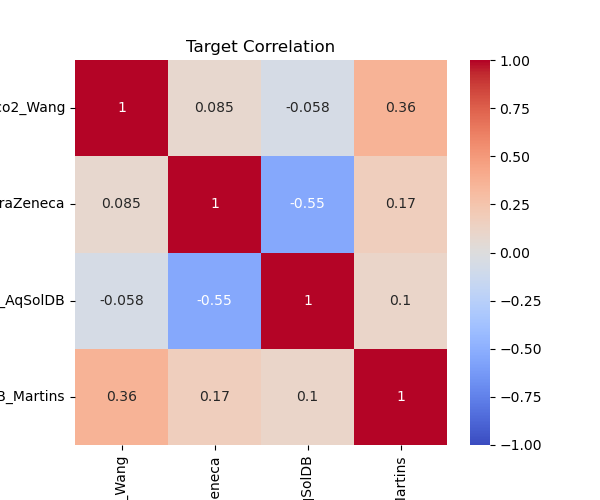

Values plotted in this chart, from the file beside it:
, Caco2_Wang, Lipophilicity_AstraZeneca, Solubility_AqSolDB, BBB_Martins
Caco2_Wang, 1.0, 0.08546, -0.05842, 0.3626
Lipophilicity_AstraZeneca, 0.08546, 1.0, -0.5453, 0.1665
Solubility_AqSolDB, -0.05842, -0.5453, 1.0, 0.1036
BBB_Martins, 0.3626, 0.1665, 0.1036, 1.0
